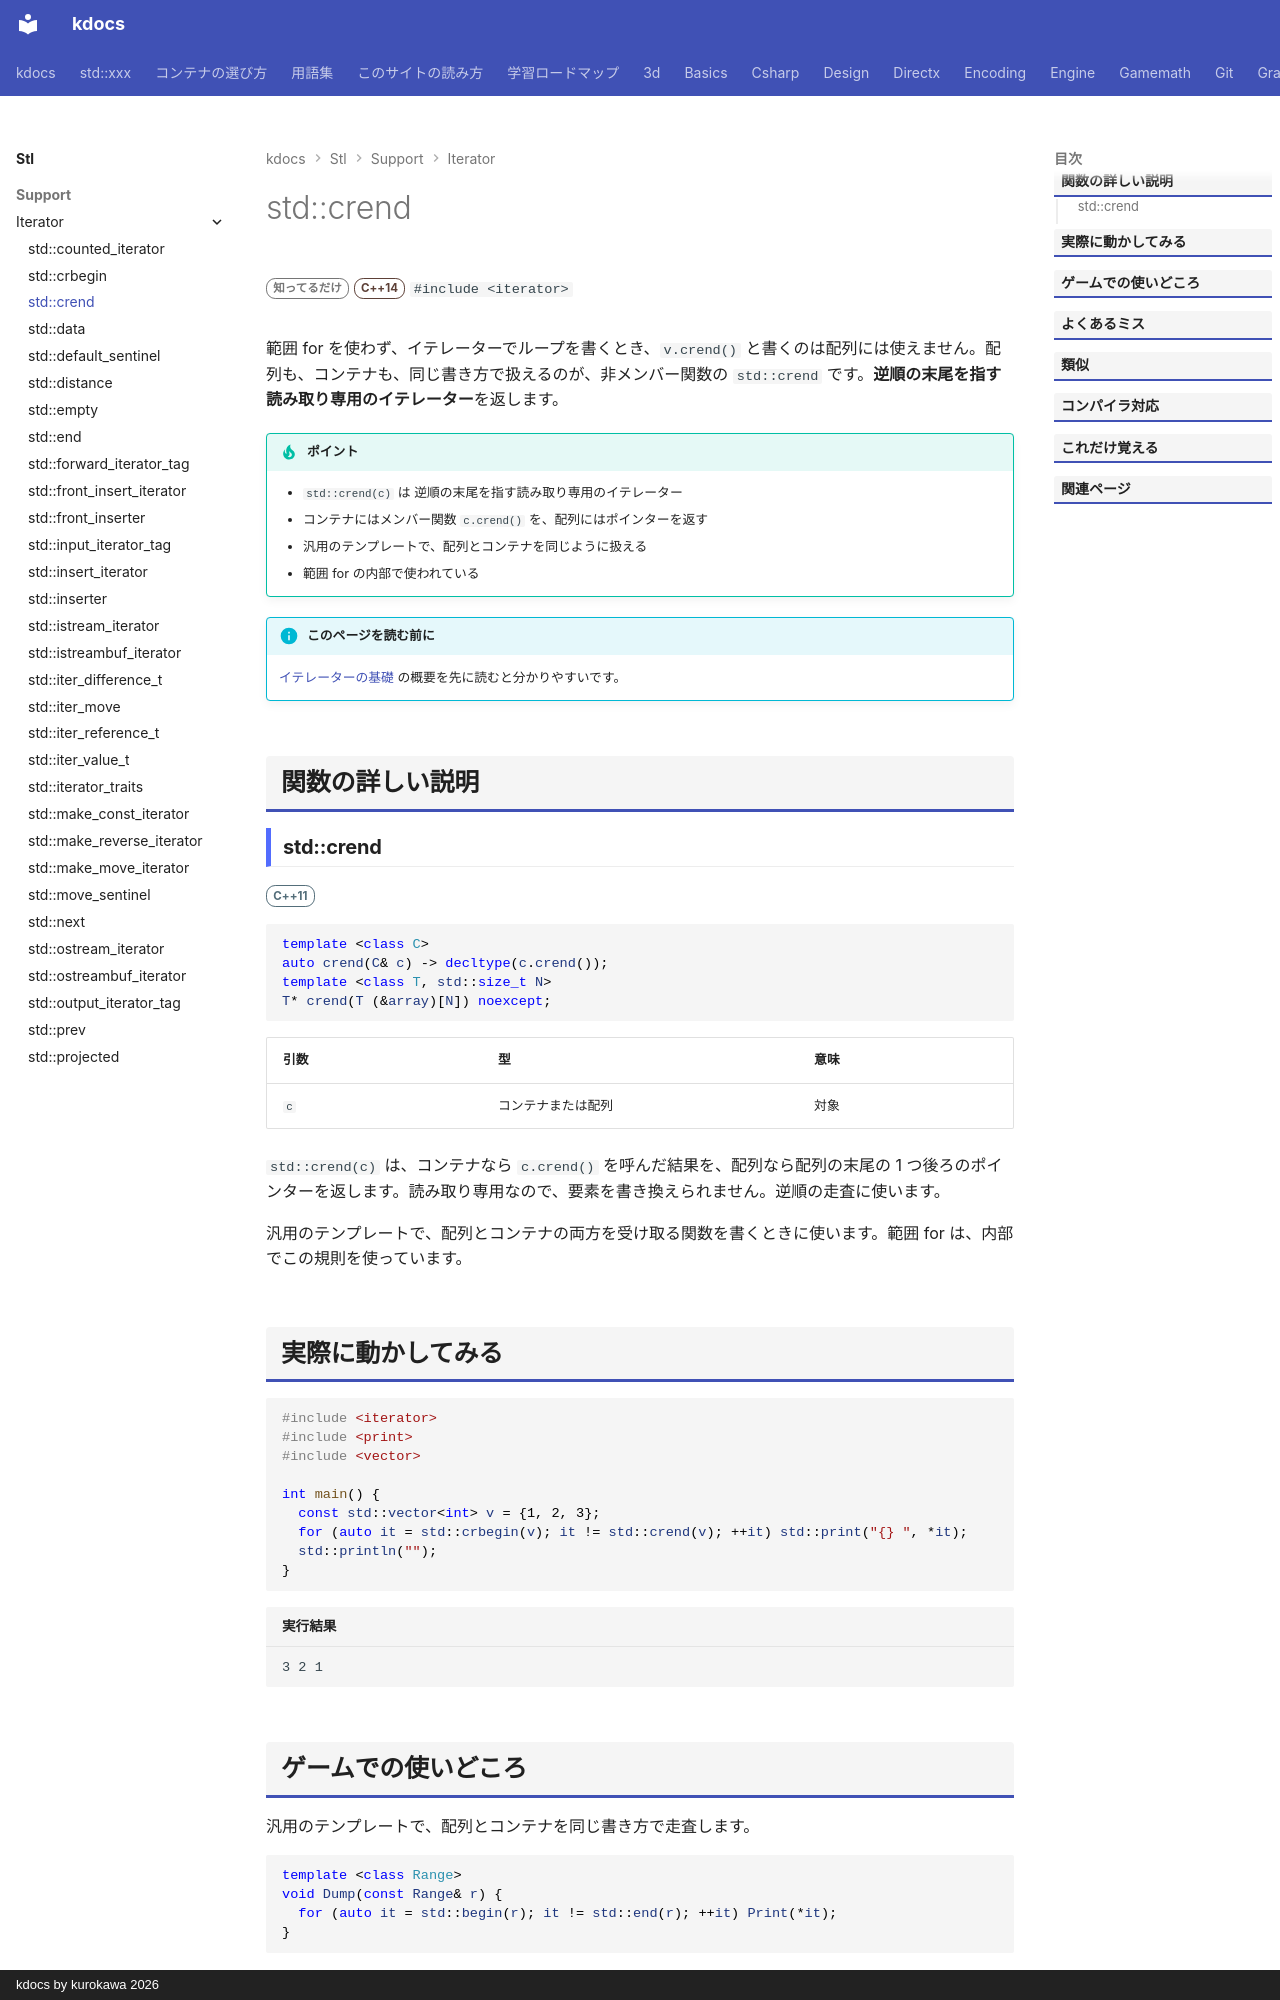

repository: qwzxdf/kdocs · page: stl/support/iterator/crend/index.html · generator: mkdocs · copyright: kdocs by kurokawa 2026

---
title: std::crend
summary: "const の逆順イテレータで、先頭の手前を指す。"
order: 900
group: イテレータの道具（<iterator>）
tags:
  - 型・言語サポート
---

# std::crend

<div class="page-badges" markdown>
<span class="rank rank-rare">知ってるだけ</span>
<span class="ver ver-14">C++14</span>
`#include <iterator>`
</div>

範囲 for を使わず、イテレーターでループを書くとき、`v.crend()` と書くのは配列には使えません。配列も、コンテナも、同じ書き方で扱えるのが、非メンバー関数の `std::crend` です。<strong>逆順の末尾を指す読み取り専用のイテレーター</strong>を返します。

!!! tip "ポイント"
    - `std::crend(c)` は 逆順の末尾を指す読み取り専用のイテレーター
    - コンテナにはメンバー関数 `c.crend()` を、配列にはポインターを返す
    - 汎用のテンプレートで、配列とコンテナを同じように扱える
    - 範囲 for の内部で使われている

!!! info "このページを読む前に"
    [イテレーターの基礎](../../../basics/iterator.md) の概要を先に読むと分かりやすいです。

## 関数の詳しい説明

### std::crend {#crend}

<span class="ver ver-11">C++11</span>

```cpp
template <class C>
auto crend(C& c) -> decltype(c.crend());
template <class T, std::size_t N>
T* crend(T (&array)[N]) noexcept;
```

| 引数 | 型 | 意味 |
| --- | --- | --- |
| `c` | コンテナまたは配列 | 対象 |

`std::crend(c)` は、コンテナなら `c.crend()` を呼んだ結果を、配列なら配列の末尾の 1 つ後ろのポインターを返します。読み取り専用なので、要素を書き換えられません。逆順の走査に使います。

汎用のテンプレートで、配列とコンテナの両方を受け取る関数を書くときに使います。範囲 for は、内部でこの規則を使っています。
